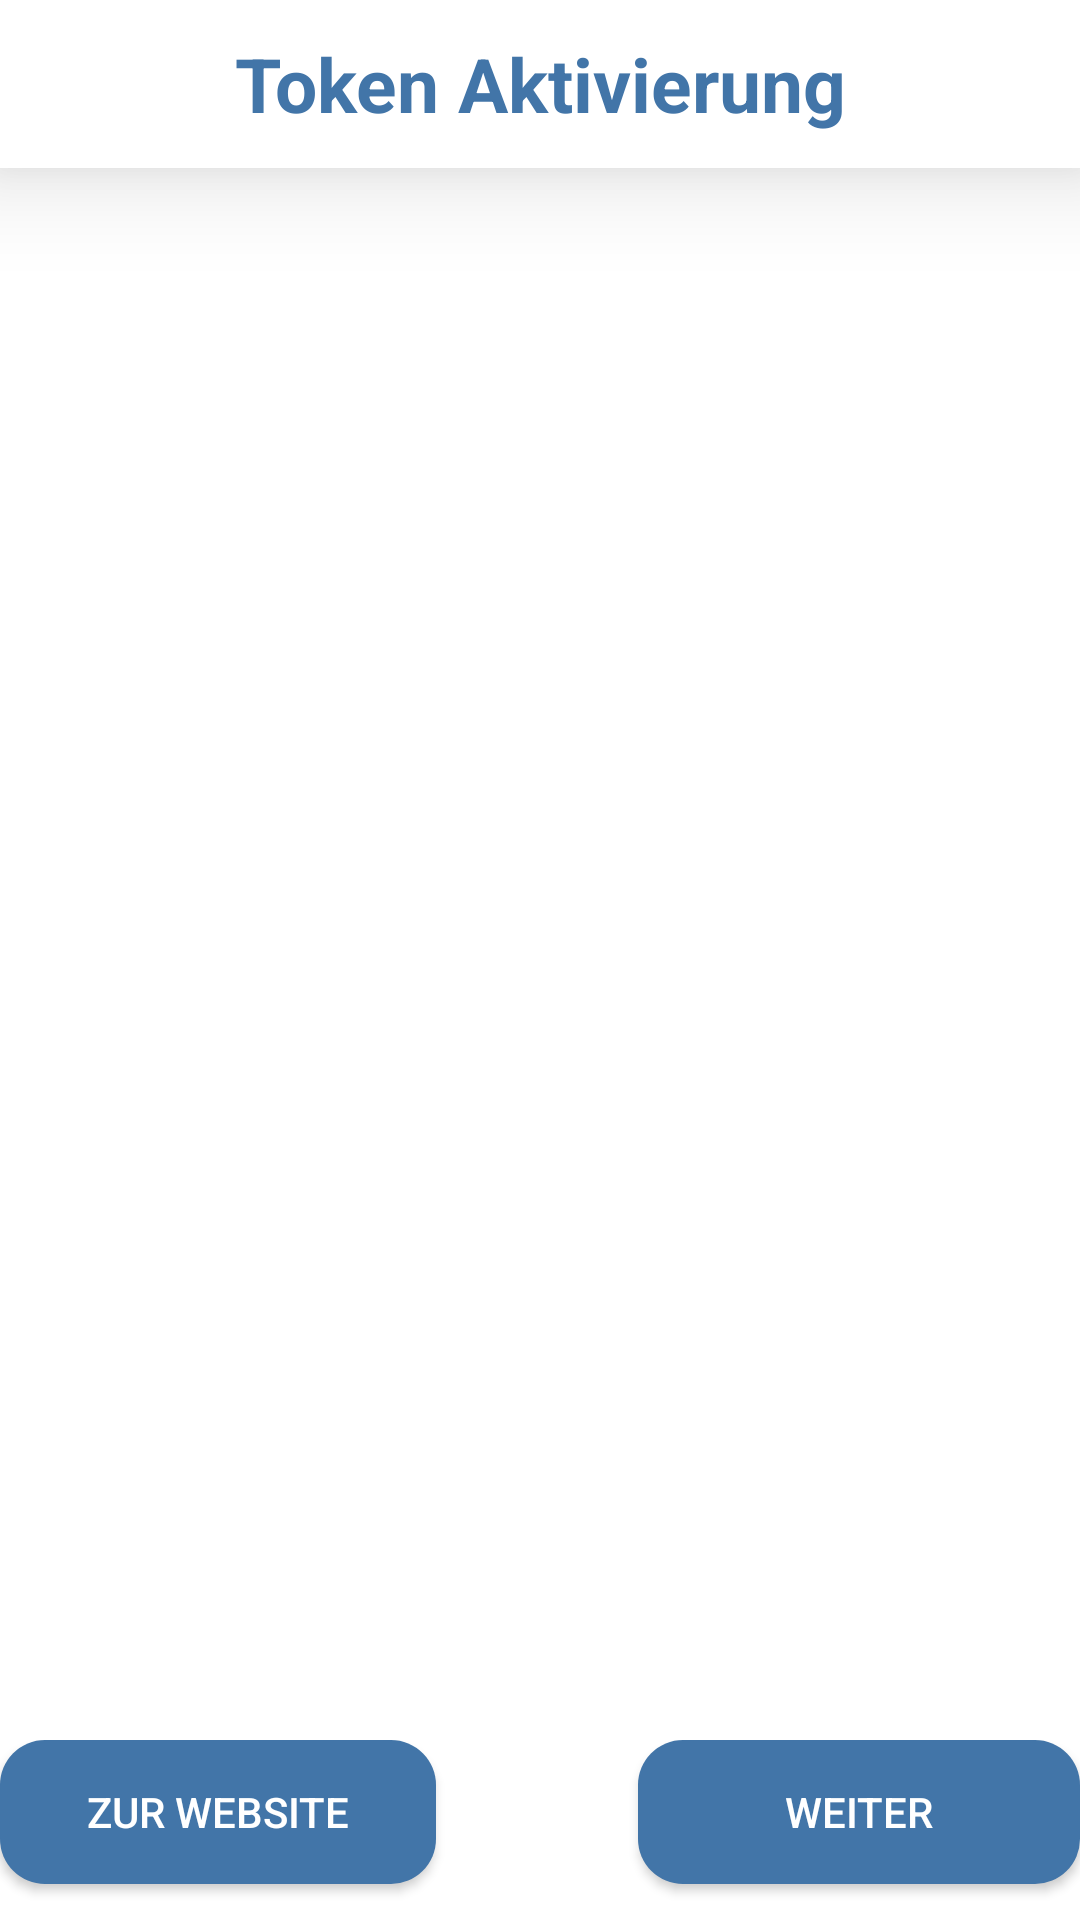

Layout XML and referenced resources for this Android screen:
<!-- AndroidManifest.xml: application theme Theme.AppCompat.NoActionBar -->
<!-- res/layout/activity_token_activation.xml -->
<?xml version="1.0" encoding="utf-8"?>
<androidx.constraintlayout.widget.ConstraintLayout xmlns:android="http://schemas.android.com/apk/res/android"
    xmlns:app="http://schemas.android.com/apk/res-auto"
    xmlns:tools="http://schemas.android.com/tools"
    android:layout_width="match_parent"
    android:layout_height="match_parent"
    android:background="@color/background"
    tools:context=".ui.TokenActivationActivity">

    <androidx.appcompat.widget.Toolbar
        android:id="@+id/action_bar"
        android:layout_width="match_parent"
        android:layout_height="0dp"

        android:background="@color/background"
        android:elevation="20sp"

        app:layout_constraintEnd_toEndOf="parent"
        app:layout_constraintStart_toStartOf="parent"
        app:layout_constraintTop_toTopOf="parent">

        <TextView
            android:id="@+id/textView"

            android:layout_width="wrap_content"
            android:layout_height="wrap_content"

            android:layout_gravity="center"
            android:gravity="center"
            android:text="Token Aktivierung"

            android:textColor="@color/highlight"
            android:textSize="25sp"

            android:textStyle="bold" />
    </androidx.appcompat.widget.Toolbar>

    <ImageView
        android:id="@+id/imageView3"
        android:layout_width="280sp"
        android:layout_height="56sp"
        android:layout_marginBottom="20dp"
        app:layout_constraintBottom_toTopOf="@+id/imageView4"
        app:layout_constraintEnd_toEndOf="parent"
        app:layout_constraintHorizontal_bias="0.496"
        app:layout_constraintStart_toStartOf="parent"
        tools:srcCompat="@drawable/activate_token_3" />

    <ImageView
        android:id="@+id/imageView"
        android:layout_width="400sp"
        android:layout_height="100sp"
        app:layout_constraintBottom_toTopOf="@+id/imageView2"
        app:layout_constraintEnd_toEndOf="parent"
        app:layout_constraintHorizontal_bias="0.454"
        app:layout_constraintStart_toStartOf="parent"
        app:layout_constraintTop_toBottomOf="@+id/action_bar"
        app:layout_constraintVertical_bias="0.706"
        tools:srcCompat="@drawable/activate_token_1" />

    <ImageView
        android:id="@+id/imageView4"
        android:layout_width="300sp"
        android:layout_height="187.5sp"
        android:layout_marginBottom="52dp"
        app:layout_constraintBottom_toTopOf="@+id/linearLayout"
        app:layout_constraintEnd_toEndOf="parent"
        app:layout_constraintHorizontal_bias="0.495"
        app:layout_constraintStart_toStartOf="parent"
        tools:srcCompat="@drawable/activate_token_4" />

    <ImageView
        android:id="@+id/imageView2"
        android:layout_width="300sp"
        android:layout_height="60sp"
        android:layout_marginBottom="52dp"
        app:layout_constraintBottom_toTopOf="@+id/imageView3"
        app:layout_constraintEnd_toEndOf="parent"
        app:layout_constraintHorizontal_bias="0.495"
        app:layout_constraintStart_toStartOf="parent"
        tools:srcCompat="@drawable/activate_token_2" />

    <LinearLayout
        android:id="@+id/linearLayout"
        android:layout_width="0dp"
        android:layout_height="60sp"
        android:orientation="horizontal"
        app:layout_constraintBottom_toBottomOf="parent"
        app:layout_constraintEnd_toEndOf="parent"
        app:layout_constraintHorizontal_bias="0.454"
        app:layout_constraintStart_toStartOf="parent">

        <Button
            android:id="@+id/activation_website"
            android:layout_width="wrap_content"
            android:layout_height="wrap_content"
            android:layout_weight="1"
            android:background="@drawable/button_rounded_highlight"

            android:text="Zur Website"
            android:textColor="@color/textInverted" />

        <TextView
            android:id="@+id/textView2"
            android:layout_width="10sp"
            android:layout_height="match_parent"
            android:layout_weight="1"
            android:text="TextView" />

        <Button
            android:id="@+id/activation_continue"
            android:layout_width="wrap_content"
            android:layout_height="wrap_content"
            android:layout_weight="1"
            android:background="@drawable/button_rounded_highlight"

            android:text="      Weiter      "
            android:textColor="@color/textInverted" />
    </LinearLayout>
</androidx.constraintlayout.widget.ConstraintLayout>
<!-- resources referenced by this layout -->
<resources>
  <color name="background">#FFFFFF</color>
  <color name="highlight">#4275A8</color>
  <color name="textInverted">#FFFFFF</color>
  <!-- drawable activate_token_1: png bitmap (drawable, 30586 bytes) -->
  <!-- drawable activate_token_2: png bitmap (drawable, 14478 bytes) -->
  <!-- drawable activate_token_3: png bitmap (drawable, 10959 bytes) -->
  <!-- drawable activate_token_4: png bitmap (drawable, 69513 bytes) -->
  <!-- drawable button_rounded_highlight (drawable) -->
  <?xml version="1.0" encoding="utf-8"?>
  <shape xmlns:android="http://schemas.android.com/apk/res/android"
      android:shape="rectangle" android:padding="10dp">
      <solid android:color="@color/highlight"/>
      <corners android:radius="15sp"/>
  </shape>
</resources>
